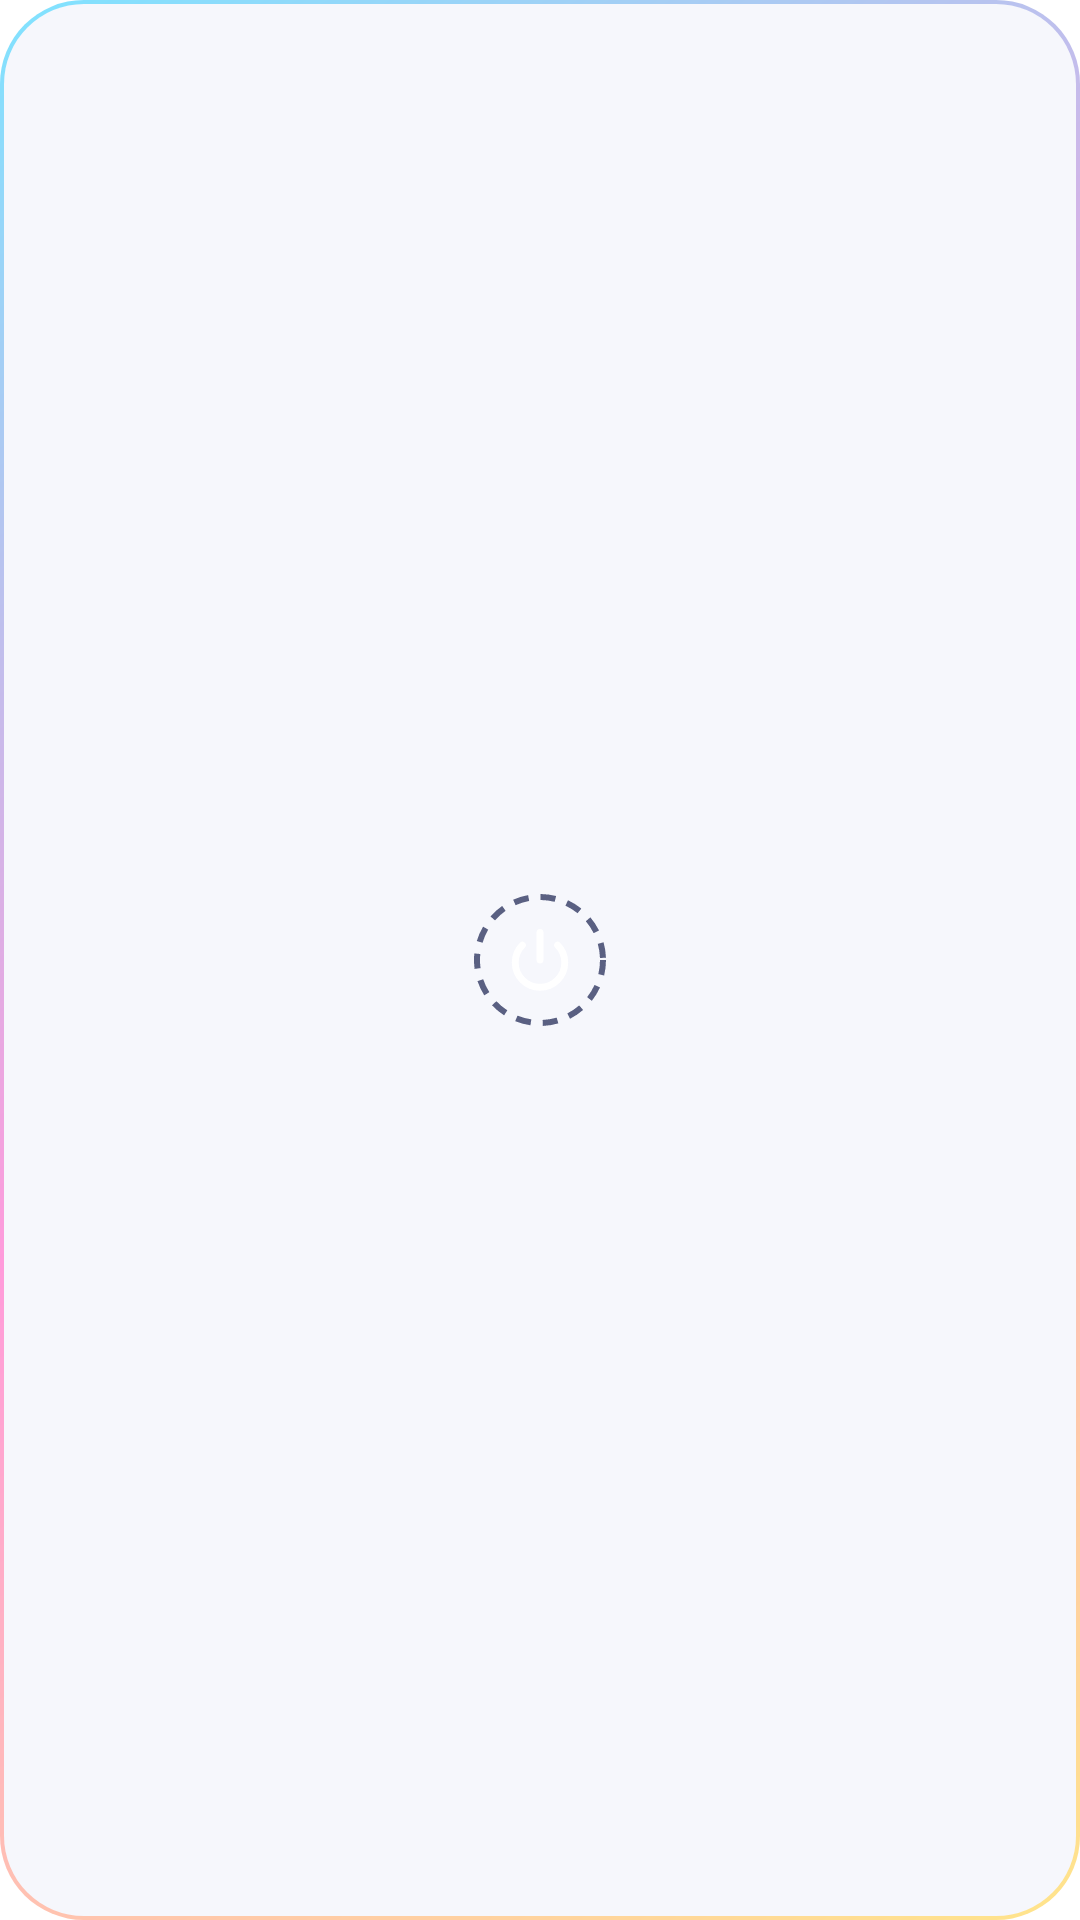

This screen was rendered from an Android layout file. Write that file and the resources it references.
<!-- AndroidManifest.xml: fallback theme Theme.MaterialComponents.DayNight.NoActionBar -->
<!-- res/layout/widget_button_small.xml -->
<?xml version="1.0" encoding="utf-8"?>
<FrameLayout xmlns:android="http://schemas.android.com/apk/res/android"
    android:id="@+id/widget_root"
    android:layout_width="match_parent" android:layout_height="match_parent"
    android:background="@drawable/widget_card" android:padding="6dp">
    <ImageView android:id="@+id/power_bg"
        android:layout_width="44dp" android:layout_height="44dp" android:layout_gravity="center"
        android:src="@drawable/widget_power_off" android:contentDescription="@null" />
    <ImageView android:id="@+id/power_icon"
        android:layout_width="22dp" android:layout_height="22dp" android:layout_gravity="center"
        android:src="@drawable/ic_power" android:contentDescription="@null" />
</FrameLayout>
<!-- resources referenced by this layout -->
<resources>
  <!-- drawable ic_power (drawable) -->
  <?xml version="1.0" encoding="utf-8"?>
  <vector xmlns:android="http://schemas.android.com/apk/res/android"
      android:width="24dp" android:height="24dp" android:viewportWidth="24" android:viewportHeight="24">
      <path android:pathData="M12 2v10M18.4 6.6a9 9 0 1 1 -12.8 0"
          android:strokeColor="#FFFFFFFF" android:strokeWidth="2.5"
          android:strokeLineCap="round" android:strokeLineJoin="round" />
  </vector>
  <!-- drawable widget_card (drawable) -->
  <?xml version="1.0" encoding="utf-8"?>
  <layer-list xmlns:android="http://schemas.android.com/apk/res/android">
      <item>
          <shape android:shape="rectangle">
              <gradient android:angle="315" android:startColor="@color/w_grad1"
                  android:centerColor="@color/w_grad3" android:endColor="@color/w_grad4" />
              <corners android:radius="28dp" />
          </shape>
      </item>
      <item android:left="1.5dp" android:top="1.5dp" android:right="1.5dp" android:bottom="1.5dp">
          <shape android:shape="rectangle">
              <solid android:color="@color/w_card" />
              <corners android:radius="26.5dp" />
          </shape>
      </item>
  </layer-list>
  <!-- drawable widget_power_off (drawable) -->
  <?xml version="1.0" encoding="utf-8"?>
  <shape xmlns:android="http://schemas.android.com/apk/res/android" android:shape="oval">
      <stroke android:width="2dp" android:color="@color/w_sub"
          android:dashWidth="5dp" android:dashGap="4dp" />
  </shape>
  <color name="w_grad1">#7FE3FF</color>
  <color name="w_grad3">#FF9BDB</color>
  <color name="w_grad4">#FFE58A</color>
  <color name="w_card">#F6F7FC</color>
  <color name="w_sub">#5A6082</color>
</resources>
